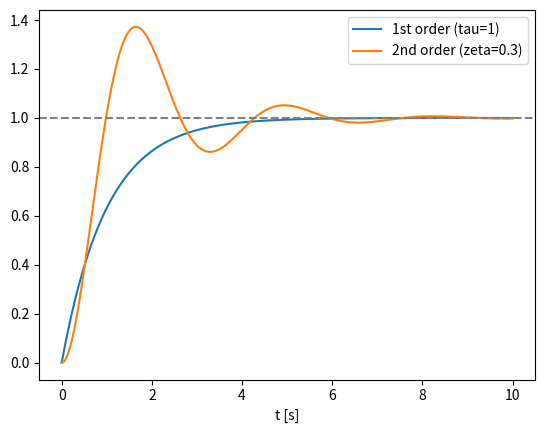

Reproduce this figure in Python.
# [CH2 Physical AI] 1강. 제어 개요와 시스템 응답 (개루프/폐루프·전달함수·1·2차 시간응답)
# 절: Python으로 눈으로 확인하기
# ※ 강의 교안의 코드 블록을 원문 그대로 옮긴 것(핵심부 발췌 포함)

import numpy as np
import matplotlib.pyplot as plt

t = np.linspace(0, 10, 500)
tau = 1.0
y1 = 1 - np.exp(-t / tau)                       # 1차 계단 응답

wn, zeta = 2.0, 0.3                              # 2차: 감쇠 진동
wd = wn * np.sqrt(1 - zeta**2)
y2 = 1 - np.exp(-zeta*wn*t) * (np.cos(wd*t) + zeta*wn/wd*np.sin(wd*t))

plt.plot(t, y1, label='1st order (tau=1)')
plt.plot(t, y2, label='2nd order (zeta=0.3)')
plt.axhline(1, color='gray', ls='--'); plt.legend(); plt.xlabel('t [s]')
